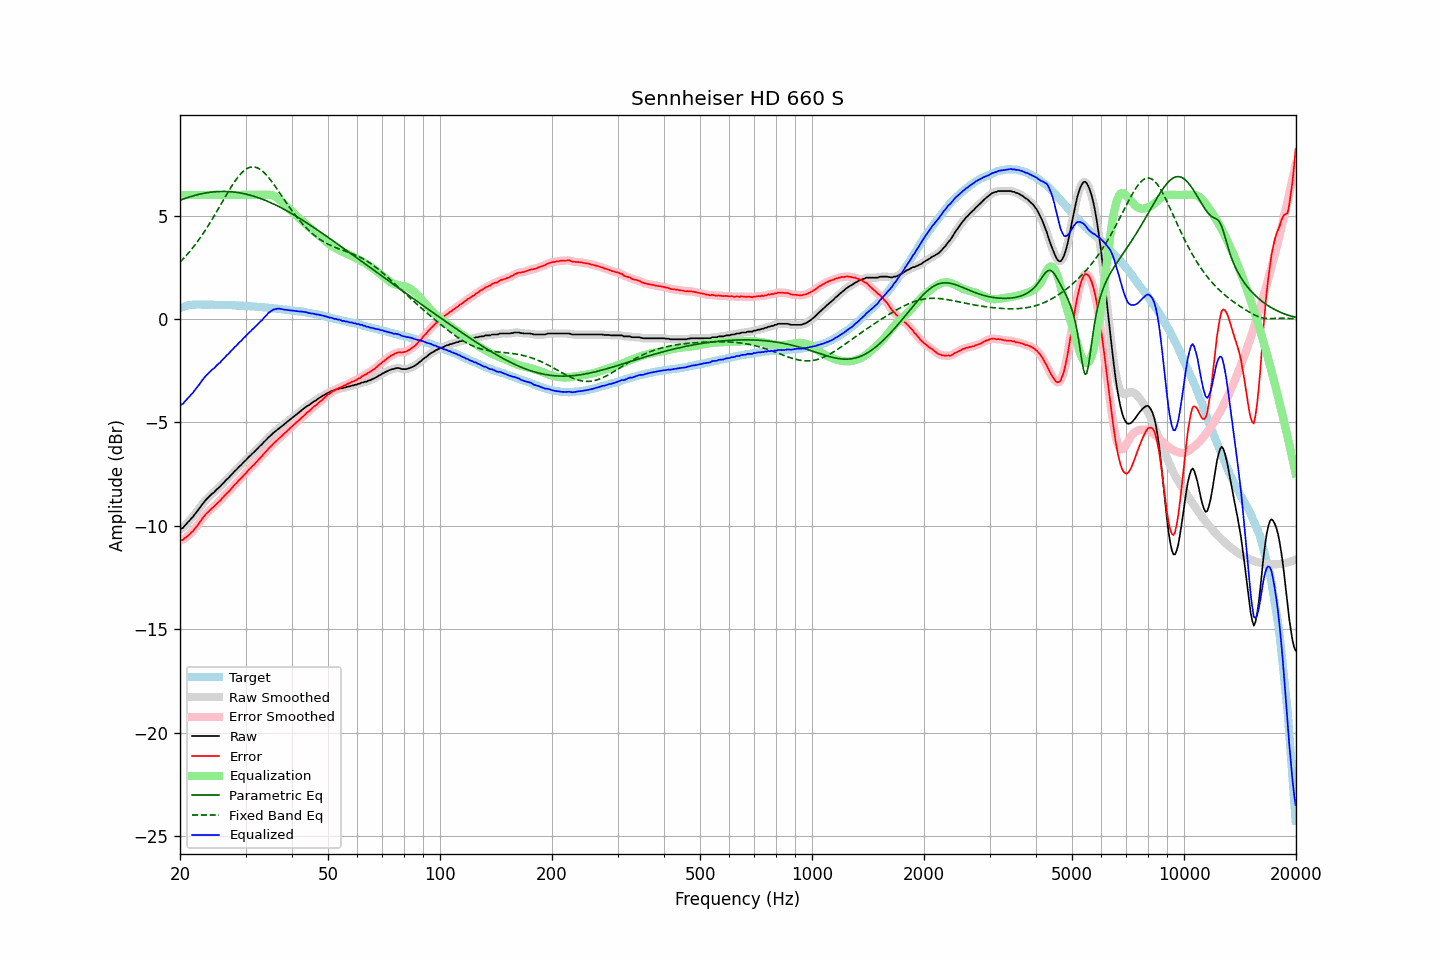

The data file committed next to this chart (first rows):
frequency, raw, error, smoothed, error_smoothed, equalization, parametric_eq, fixed_band_eq, equalized_raw, equalized_smoothed, target
20.00, -10.18, -10.71, -10.19, -10.71, 6.00, 5.74, 2.75, -4.18, -4.19, 0.52
20.20, -10.13, -10.68, -10.13, -10.68, 6.00, 5.77, 2.83, -4.13, -4.13, 0.55
20.40, -10.09, -10.67, -10.07, -10.65, 6.00, 5.80, 2.91, -4.09, -4.07, 0.58
20.61, -9.98, -10.59, -9.99, -10.60, 6.00, 5.83, 2.99, -3.98, -3.99, 0.60
20.81, -9.91, -10.54, -9.91, -10.54, 6.00, 5.85, 3.08, -3.91, -3.91, 0.63
21.02, -9.81, -10.47, -9.82, -10.47, 6.00, 5.88, 3.17, -3.81, -3.82, 0.66
21.23, -9.74, -10.41, -9.74, -10.41, 6.00, 5.90, 3.26, -3.74, -3.74, 0.67
21.44, -9.64, -10.32, -9.65, -10.33, 6.00, 5.93, 3.35, -3.64, -3.65, 0.68
21.66, -9.57, -10.26, -9.56, -10.25, 6.00, 5.95, 3.45, -3.57, -3.56, 0.69
21.87, -9.46, -10.15, -9.46, -10.16, 6.00, 5.97, 3.55, -3.46, -3.46, 0.69
22.09, -9.36, -10.06, -9.37, -10.07, 6.00, 5.99, 3.65, -3.36, -3.37, 0.70
22.31, -9.27, -9.97, -9.26, -9.96, 6.00, 6.01, 3.76, -3.27, -3.26, 0.70
22.54, -9.16, -9.86, -9.16, -9.86, 6.00, 6.03, 3.87, -3.16, -3.16, 0.70
22.76, -9.05, -9.75, -9.05, -9.75, 6.00, 6.05, 3.98, -3.05, -3.05, 0.70
22.99, -8.94, -9.63, -8.95, -9.64, 6.00, 6.07, 4.09, -2.94, -2.95, 0.69
23.22, -8.85, -9.54, -8.85, -9.54, 6.00, 6.08, 4.21, -2.85, -2.85, 0.69
23.45, -8.75, -9.44, -8.76, -9.44, 6.00, 6.10, 4.32, -2.75, -2.76, 0.69
23.69, -8.67, -9.36, -8.67, -9.36, 6.00, 6.11, 4.44, -2.67, -2.67, 0.69
23.92, -8.60, -9.29, -8.59, -9.29, 6.00, 6.12, 4.57, -2.60, -2.59, 0.69
24.16, -8.52, -9.22, -8.52, -9.22, 6.00, 6.13, 4.69, -2.52, -2.52, 0.70
24.40, -8.44, -9.14, -8.45, -9.15, 6.00, 6.14, 4.82, -2.44, -2.45, 0.70
24.65, -8.39, -9.08, -8.38, -9.07, 6.00, 6.15, 4.95, -2.39, -2.38, 0.69
24.89, -8.31, -9.00, -8.31, -8.99, 6.00, 6.15, 5.08, -2.31, -2.31, 0.69
25.14, -8.23, -8.92, -8.24, -8.93, 6.00, 6.16, 5.22, -2.23, -2.24, 0.69
25.39, -8.16, -8.85, -8.16, -8.85, 6.00, 6.16, 5.35, -2.16, -2.16, 0.69
25.65, -8.10, -8.79, -8.09, -8.77, 6.00, 6.17, 5.48, -2.10, -2.09, 0.69
25.91, -8.00, -8.68, -8.01, -8.69, 6.00, 6.17, 5.62, -2.00, -2.01, 0.68
26.16, -7.93, -8.60, -7.93, -8.60, 6.00, 6.17, 5.75, -1.93, -1.93, 0.67
26.43, -7.84, -8.52, -7.84, -8.52, 6.00, 6.17, 5.89, -1.84, -1.84, 0.67
26.69, -7.76, -8.43, -7.77, -8.44, 6.00, 6.17, 6.02, -1.76, -1.77, 0.67
26.96, -7.69, -8.36, -7.69, -8.36, 6.00, 6.16, 6.15, -1.69, -1.69, 0.67
27.23, -7.61, -8.28, -7.61, -8.28, 6.00, 6.16, 6.28, -1.61, -1.61, 0.67
27.50, -7.52, -8.19, -7.53, -8.19, 6.00, 6.15, 6.41, -1.52, -1.53, 0.67
27.77, -7.45, -8.11, -7.44, -8.11, 6.00, 6.15, 6.53, -1.45, -1.44, 0.66
28.05, -7.35, -8.01, -7.36, -8.02, 6.00, 6.14, 6.64, -1.35, -1.36, 0.66
28.33, -7.29, -7.94, -7.28, -7.93, 6.00, 6.13, 6.75, -1.29, -1.28, 0.65
28.62, -7.20, -7.85, -7.20, -7.85, 6.00, 6.12, 6.86, -1.20, -1.20, 0.65
28.90, -7.12, -7.77, -7.13, -7.77, 6.00, 6.10, 6.95, -1.12, -1.13, 0.65
29.19, -7.06, -7.70, -7.05, -7.69, 6.00, 6.09, 7.04, -1.06, -1.05, 0.64
29.48, -6.97, -7.62, -6.97, -7.61, 6.00, 6.07, 7.12, -0.97, -0.97, 0.65
29.78, -6.89, -7.53, -6.90, -7.53, 6.00, 6.06, 7.19, -0.89, -0.90, 0.63
30.08, -6.82, -7.46, -6.81, -7.44, 6.00, 6.04, 7.24, -0.82, -0.81, 0.63
30.38, -6.73, -7.35, -6.74, -7.36, 6.00, 6.02, 7.29, -0.73, -0.74, 0.62
30.68, -6.65, -7.27, -6.66, -7.28, 6.00, 6.00, 7.32, -0.65, -0.66, 0.62
30.99, -6.59, -7.20, -6.58, -7.19, 6.00, 5.98, 7.35, -0.59, -0.58, 0.61
31.30, -6.50, -7.11, -6.51, -7.12, 6.00, 5.96, 7.36, -0.50, -0.51, 0.61
31.61, -6.44, -7.05, -6.44, -7.04, 6.00, 5.93, 7.35, -0.44, -0.44, 0.61
31.93, -6.36, -6.96, -6.36, -6.96, 6.00, 5.91, 7.34, -0.36, -0.36, 0.60
32.24, -6.29, -6.87, -6.29, -6.88, 6.00, 5.88, 7.31, -0.29, -0.29, 0.59
32.57, -6.21, -6.80, -6.21, -6.79, 6.00, 5.86, 7.28, -0.21, -0.21, 0.58
32.89, -6.12, -6.70, -6.13, -6.71, 6.00, 5.83, 7.23, -0.12, -0.13, 0.58
33.22, -6.06, -6.63, -6.05, -6.62, 6.00, 5.80, 7.17, -0.06, -0.05, 0.57
33.55, -5.96, -6.53, -5.97, -6.54, 6.00, 5.77, 7.10, 0.04, 0.03, 0.57
33.89, -5.89, -6.45, -5.89, -6.45, 6.01, 5.74, 7.03, 0.12, 0.12, 0.56
34.23, -5.81, -6.37, -5.81, -6.36, 6.01, 5.71, 6.94, 0.20, 0.21, 0.56
34.57, -5.72, -6.26, -5.73, -6.28, 6.01, 5.67, 6.85, 0.29, 0.28, 0.54
34.92, -5.66, -6.19, -5.66, -6.19, 6.01, 5.64, 6.75, 0.34, 0.35, 0.53
35.27, -5.59, -6.12, -5.59, -6.11, 5.99, 5.60, 6.65, 0.40, 0.40, 0.53
35.62, -5.51, -6.03, -5.52, -6.04, 5.96, 5.57, 6.55, 0.45, 0.44, 0.52
35.97, -5.45, -5.96, -5.45, -5.96, 5.93, 5.53, 6.44, 0.48, 0.48, 0.51
... 635 more rows
